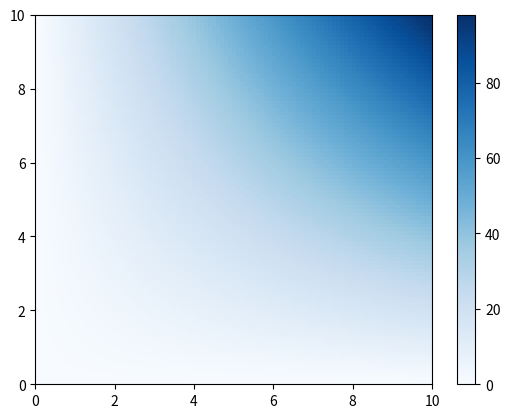
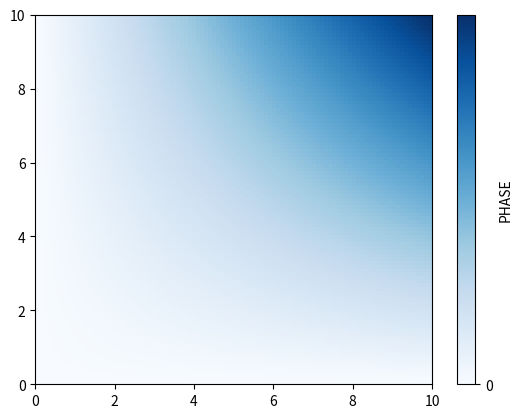

These charts were generated, in order, by the following Python code:
# -*- coding: utf-8 -*-
"""
Created on Mon Sep 11 10:24:44 2017

[redacted]
"""

import numpy as np
import matplotlib.pyplot as plt

y = np.linspace(0,10,100)
x = np.linspace(0,10,100)

gridx, gridy = np.meshgrid(x,y)

entr = np.zeros_like(gridx)

for idx, valx in enumerate(x):
    for idy, valy in enumerate(y):
        entr[idy,idx] = valx*valy

ent = entr[:-1,:-1]

plt.pcolormesh(gridx,gridy, ent, cmap = "Blues", edgecolors = "none")
plt.colorbar()
plt.show()

fig, ax = plt.subplots()
heatmap = ax.pcolormesh(gridx,gridy, ent, cmap = "Blues", edgecolors = "none")
#legend

cbar = fig.colorbar(heatmap,ticks=[0,100], label = "PHASE")
cbar.ax.set_yticklabels(['0', '2pi'])
plt.show()